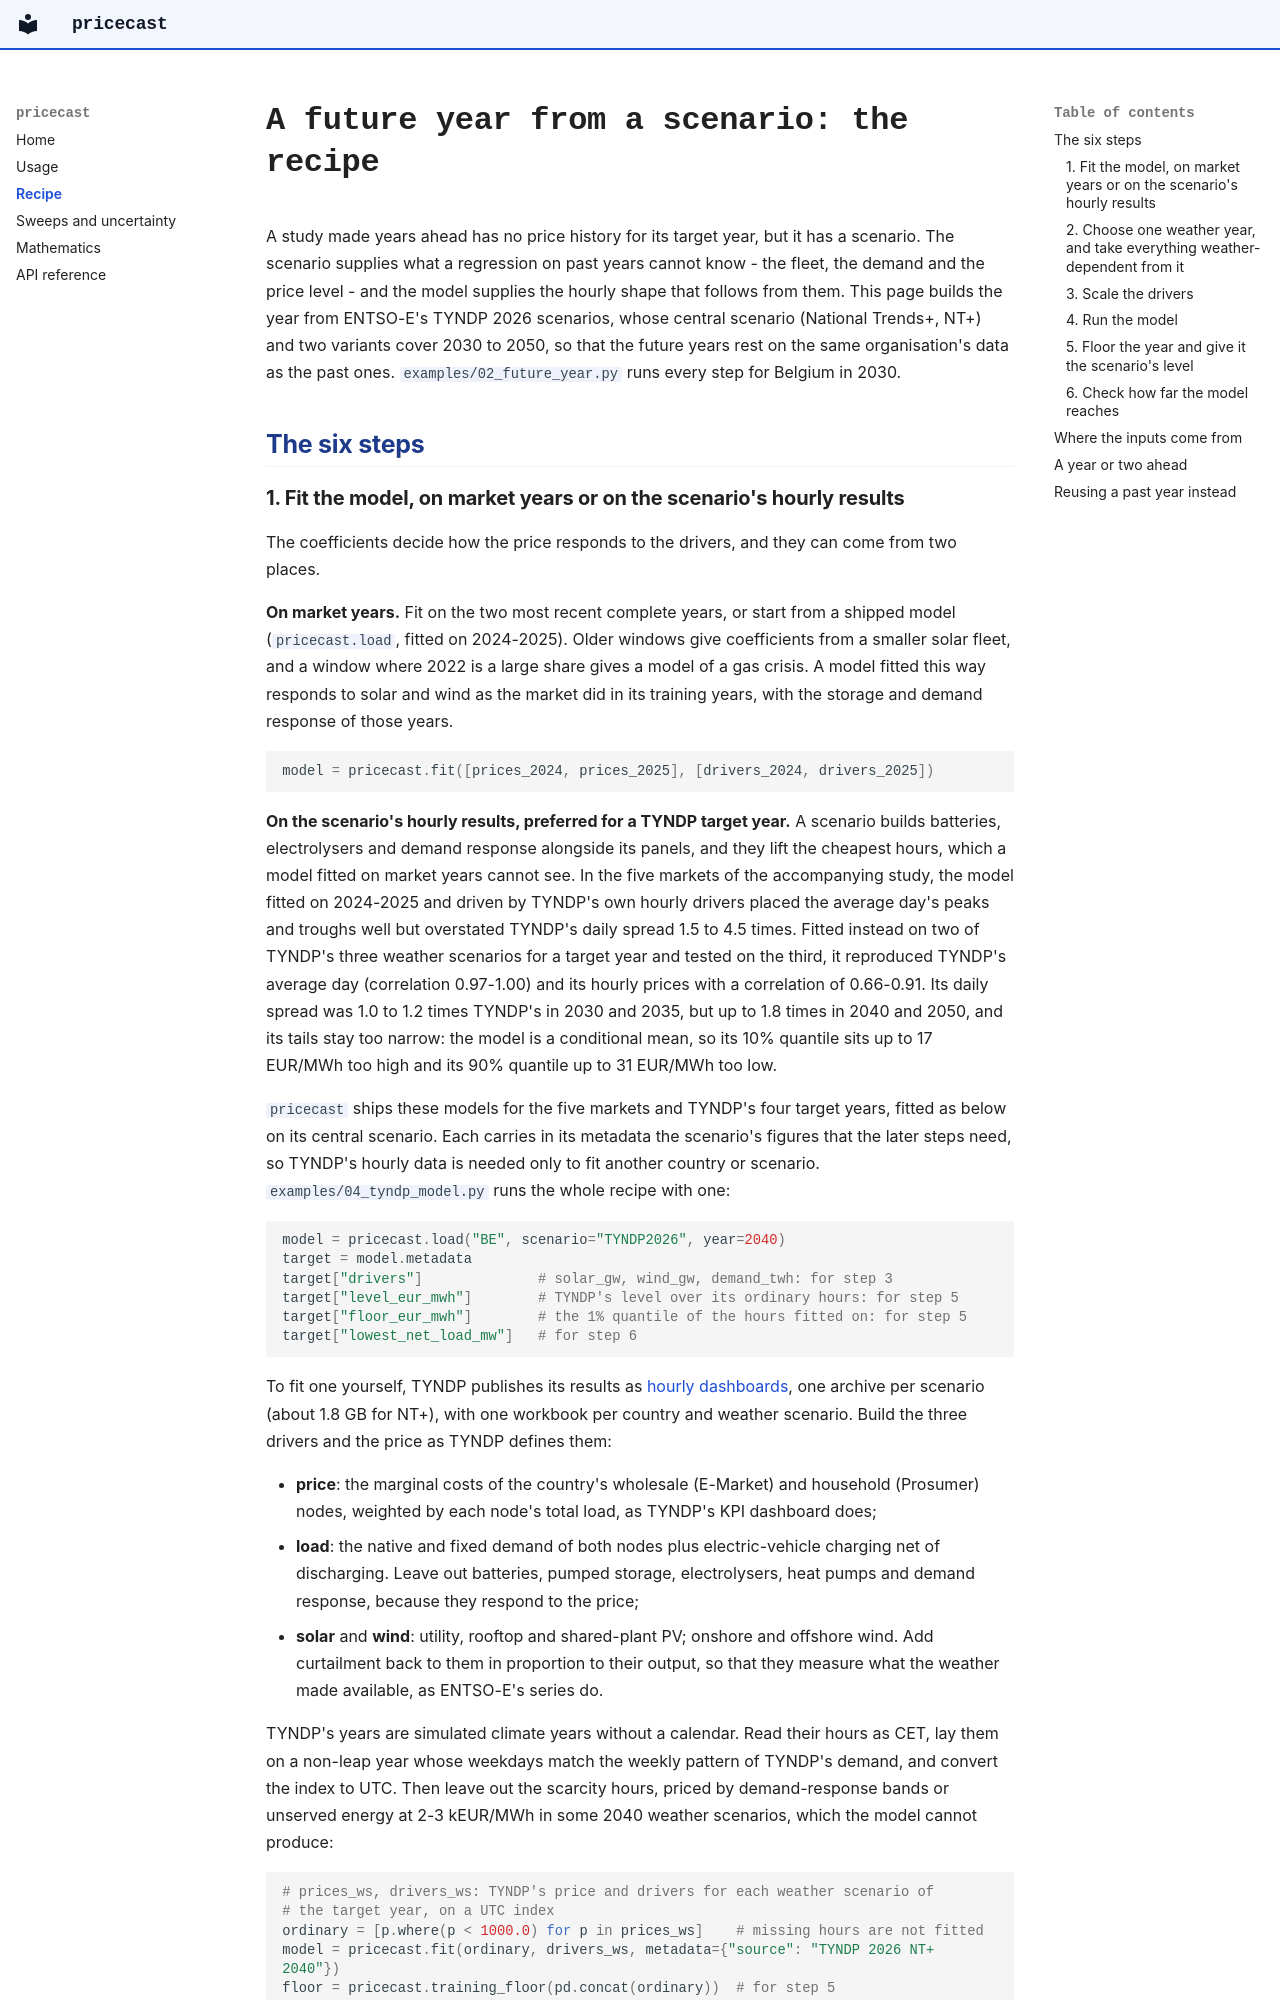

repository: Matt-haug/pricecast · page: recipe/index.html · generator: mkdocs

# A future year from a scenario: the recipe

A study made years ahead has no price history for its target year, but it has a
scenario. The scenario supplies what a regression on past years cannot know -
the fleet, the demand and the price level - and the model supplies the hourly
shape that follows from them. This page builds the year from ENTSO-E's TYNDP
2026 scenarios, whose central scenario (National Trends+, NT+) and two variants
cover 2030 to 2050, so that the future years rest on the same organisation's
data as the past ones. `examples/02_future_year.py` runs every step for Belgium
in 2030.

## The six steps
